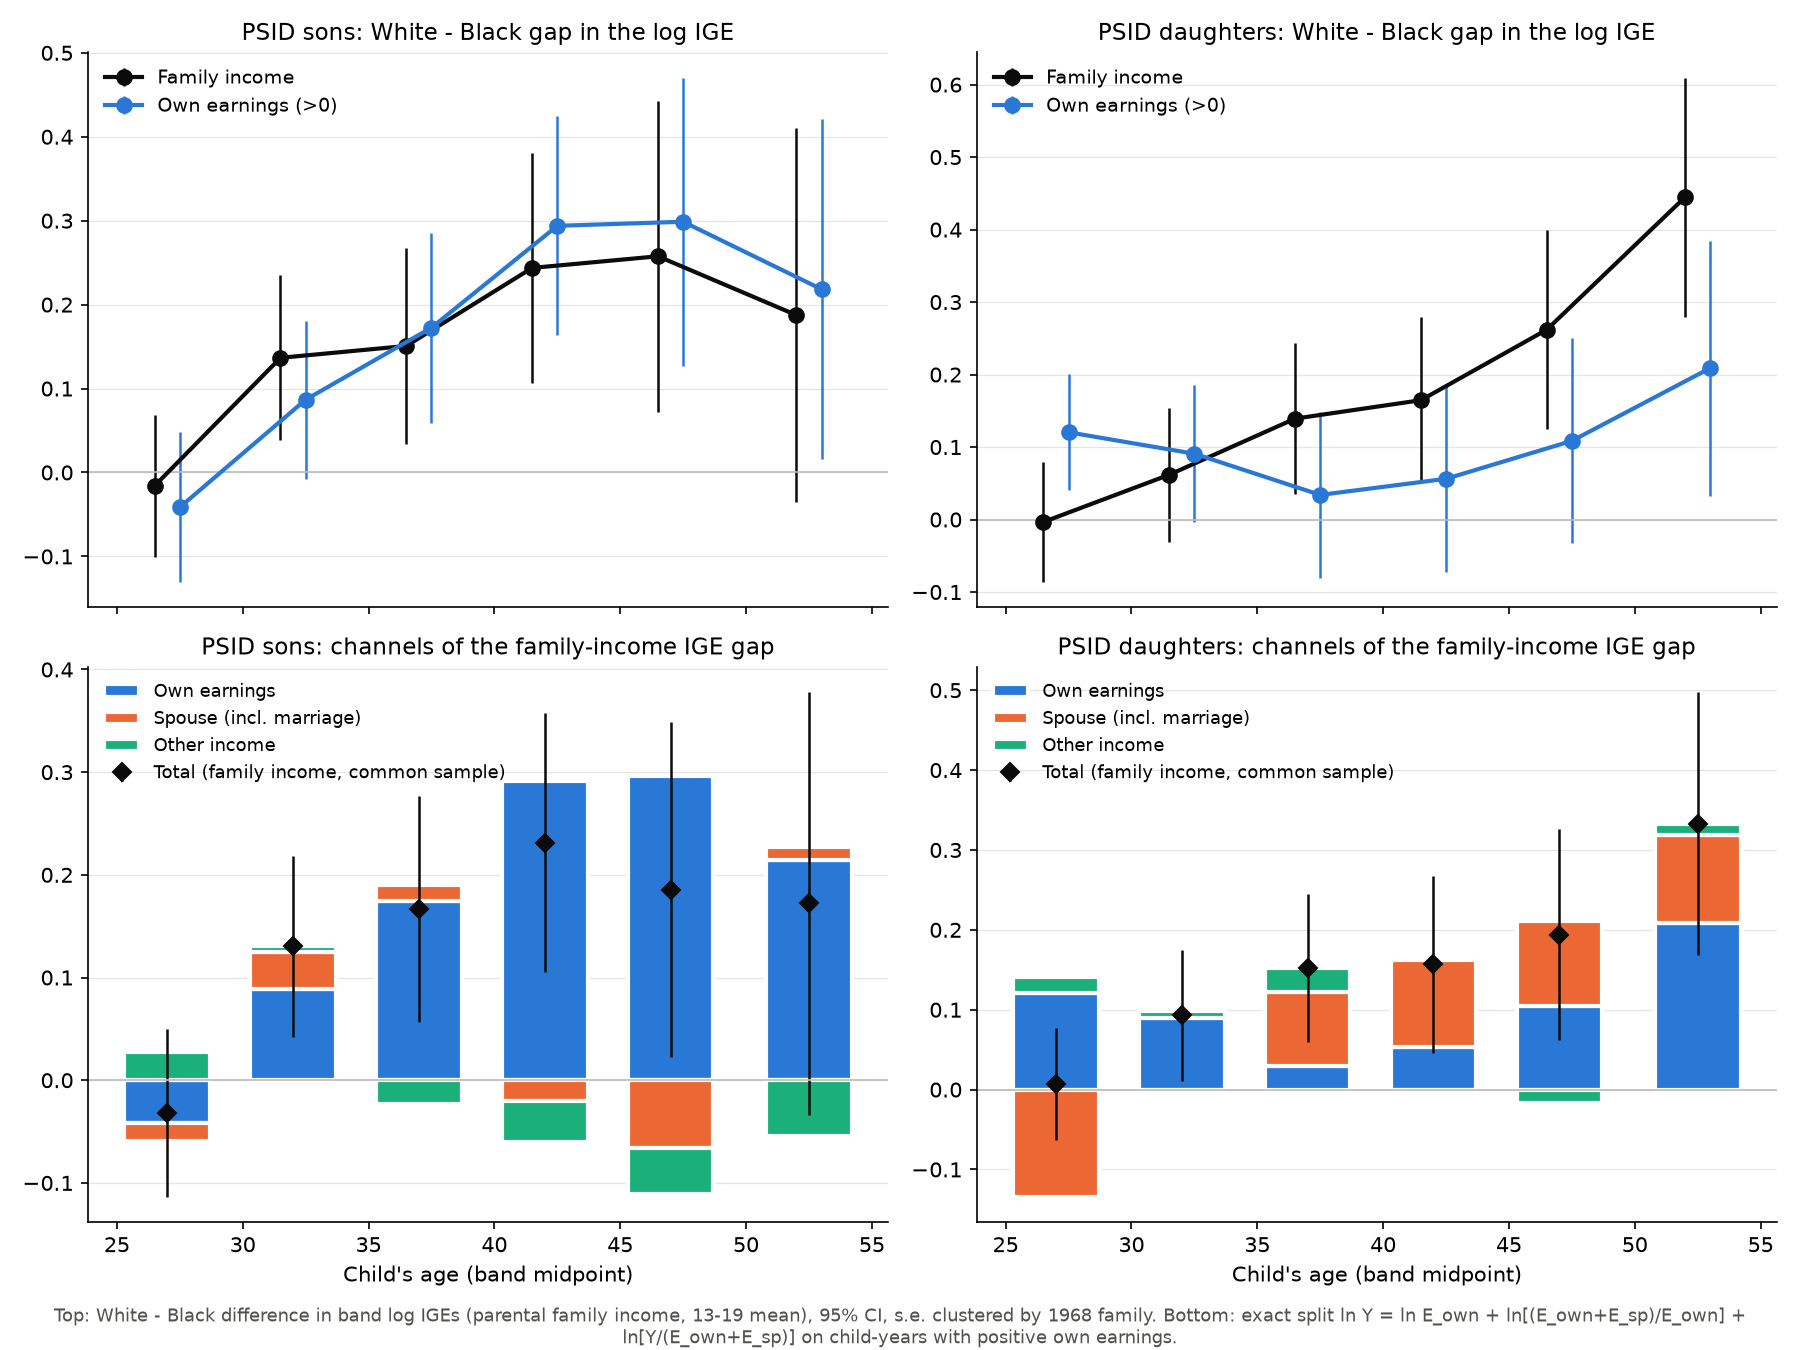

The data file committed next to this chart (first rows):
data, part, sex, outcome, measure, band, group, stat, est, se, p, n, children, clusters, note
PSID, 1 grid log, Sons, lfam, lyp, 40, Black, IGE, 0.2683, 0.04737, 1.4906969436623285e-08, 17710, 1995, 656.0, 
PSID, 1 grid log, Sons, lfam, lyp, 40, White, IGE, 0.4727, 0.03823, 0.0, 31182, 2758, 1117, 
PSID, 1 grid log, Sons, lfam, lyp, 40, Pooled (weighted), IGE, 0.4983, 0.03253, 0.0, 49652, 4849, 1804, 
PSID, 1 grid log, Sons, lfam, lyp, 40, White - Black, IGE, 0.2045, 0.06088, 0.0007838, , , , 
PSID, 1 grid log, Sons, learn, lyp, 40, Black, IGE, 0.2203, 0.0418, 1.3627396167059658e-07, 15738, 1939, 650.0, 
PSID, 1 grid log, Sons, learn, lyp, 40, White, IGE, 0.4642, 0.03833, 0.0, 29487, 2727, 1111, 
PSID, 1 grid log, Sons, learn, lyp, 40, Pooled (weighted), IGE, 0.4685, 0.03308, 0.0, 45956, 4762, 1793, 
PSID, 1 grid log, Sons, learn, lyp, 40, White - Black, IGE, 0.2439, 0.05676, 1.7296518308063114e-05, , , , 
PSID, 1 grid log, Sons, lsp, lyp, 40, Black, IGE, 0.1465, 0.04724, 0.001932, 7056, 1178, 525.0, 
PSID, 1 grid log, Sons, lsp, lyp, 40, White, IGE, 0.2574, 0.05189, 7.013854605997238e-07, 17459, 2163, 1006, 
PSID, 1 grid log, Sons, lsp, lyp, 40, Pooled (weighted), IGE, 0.1988, 0.04446, 7.806525750053694e-06, 24848, 3409, 1561, 
PSID, 1 grid log, Sons, lsp, lyp, 40, White - Black, IGE, 0.1109, 0.07007, 0.1133, , , , 
PSID, 1 grid log, Sons, lcpl, lyp, 40, Black, IGE, 0.2413, 0.04615, 1.7139403118981988e-07, 16268, 1953, 652.0, 
PSID, 1 grid log, Sons, lcpl, lyp, 40, White, IGE, 0.4851, 0.03834, 0.0, 30179, 2733, 1111, 
PSID, 1 grid log, Sons, lcpl, lyp, 40, Pooled (weighted), IGE, 0.4954, 0.0339, 0.0, 47187, 4782, 1794, 
PSID, 1 grid log, Sons, lcpl, lyp, 40, White - Black, IGE, 0.2438, 0.06, 4.842745097821677e-05, , , , 
PSID, 1 grid log, Sons, emp, lyp, 40, Black, IGE, 0.03721, 0.015, 0.01311, 18386, 2019, 656.0, 
PSID, 1 grid log, Sons, emp, lyp, 40, White, IGE, 0.0366, 0.0107, 0.0006224, 31413, 2763, 1118, 
PSID, 1 grid log, Sons, emp, lyp, 40, Pooled (weighted), IGE, 0.04338, 0.007827, 2.982719560229441e-08, 50576, 4878, 1804, 
PSID, 1 grid log, Sons, emp, lyp, 40, White - Black, IGE, -0.0006129, 0.01842, 0.9735, , , , 
PSID, 1 grid log, Sons, partnered, lyp, 40, Black, IGE, 0.01322, 0.02196, 0.5471, 18386, 2019, 656.0, 
PSID, 1 grid log, Sons, partnered, lyp, 40, White, IGE, 0.06364, 0.01942, 0.001047, 31413, 2763, 1118, 
PSID, 1 grid log, Sons, partnered, lyp, 40, Pooled (weighted), IGE, 0.1097, 0.01698, 1.0569967123785773e-10, 50576, 4878, 1804, 
PSID, 1 grid log, Sons, partnered, lyp, 40, White - Black, IGE, 0.05041, 0.02931, 0.0854, , , , 
PSID, 1 grid log, Sons, lfam - learn, lyp, 40, Black, IGE diff, 0.04799, 0.02418, 0.04716, , , , 
PSID, 1 grid log, Sons, lfam - learn, lyp, 40, White, IGE diff, 0.008554, 0.02517, 0.734, , , , 
PSID, 1 grid log, Sons, lfam - learn, lyp, 40, Pooled (weighted), IGE diff, 0.02975, 0.02002, 0.1371, , , , 
PSID, 1 grid log, Sons, lfam - learn, lyp, 40, White - Black, IGE diff, -0.03944, 0.03489, 0.2584, , , , 
PSID, 1 grid log, Sons, lfam - lsp, lyp, 40, Black, IGE diff, 0.1218, 0.04928, 0.01344, , , , 
PSID, 1 grid log, Sons, lfam - lsp, lyp, 40, White, IGE diff, 0.2153, 0.05045, 1.9692954808414598e-05, , , , 
PSID, 1 grid log, Sons, lfam - lsp, lyp, 40, Pooled (weighted), IGE diff, 0.2995, 0.04104, 2.8954616482224083e-13, , , , 
PSID, 1 grid log, Sons, lfam - lsp, lyp, 40, White - Black, IGE diff, 0.09352, 0.07052, 0.1848, , , , 
PSID, 1 grid log, Sons, lfam - lcpl, lyp, 40, Black, IGE diff, 0.02698, 0.01882, 0.1517, , , , 
PSID, 1 grid log, Sons, lfam - lcpl, lyp, 40, White, IGE diff, -0.01234, 0.01603, 0.4414, , , , 
PSID, 1 grid log, Sons, lfam - lcpl, lyp, 40, Pooled (weighted), IGE diff, 0.002916, 0.01393, 0.8342, , , , 
PSID, 1 grid log, Sons, lfam - lcpl, lyp, 40, White - Black, IGE diff, -0.03932, 0.02472, 0.1117, , , , 
PSID, 1 grid log, Sons, lfam, lyp_fp, 40, Black, IGE, 0.3754, 0.08308, 6.230471593093867e-06, 8838, 890.0, 401.0, 
PSID, 1 grid log, Sons, lfam, lyp_fp, 40, White, IGE, 0.5116, 0.0458, 0.0, 26647, 2269, 990.0, 
PSID, 1 grid log, Sons, lfam, lyp_fp, 40, Pooled (weighted), IGE, 0.5541, 0.04223, 0.0, 36118, 3235, 1422, 
PSID, 1 grid log, Sons, lfam, lyp_fp, 40, White - Black, IGE, 0.1362, 0.09487, 0.151, , , , 
PSID, 1 grid log, Sons, learn, lyp_fp, 40, Black, IGE, 0.2912, 0.06912, 2.5156186447716777e-05, 7933, 872.0, 398.0, 
PSID, 1 grid log, Sons, learn, lyp_fp, 40, White, IGE, 0.5065, 0.04574, 0.0, 25225, 2244, 983.0, 
PSID, 1 grid log, Sons, learn, lyp_fp, 40, Pooled (weighted), IGE, 0.5226, 0.04156, 0.0, 33769, 3192, 1413, 
PSID, 1 grid log, Sons, learn, lyp_fp, 40, White - Black, IGE, 0.2152, 0.08289, 0.009415, , , , 
PSID, 1 grid log, Sons, lsp, lyp_fp, 40, Black, IGE, 0.319, 0.08593, 0.0002053, 3897, 576.0, 316.0, 
PSID, 1 grid log, Sons, lsp, lyp_fp, 40, White, IGE, 0.3295, 0.05683, 6.6683332189398925e-09, 15240, 1812, 890.0, 
PSID, 1 grid log, Sons, lsp, lyp_fp, 40, Pooled (weighted), IGE, 0.3176, 0.05513, 8.41654834715655e-09, 19418, 2442, 1236, 
PSID, 1 grid log, Sons, lsp, lyp_fp, 40, White - Black, IGE, 0.01055, 0.103, 0.9184, , , , 
PSID, 1 grid log, Sons, lcpl, lyp_fp, 40, Black, IGE, 0.3386, 0.07909, 1.8608489644078574e-05, 8207, 877.0, 399.0, 
PSID, 1 grid log, Sons, lcpl, lyp_fp, 40, White, IGE, 0.5268, 0.04436, 0.0, 25824, 2250, 984.0, 
PSID, 1 grid log, Sons, lcpl, lyp_fp, 40, Pooled (weighted), IGE, 0.5461, 0.04075, 0.0, 34647, 3203, 1414, 
PSID, 1 grid log, Sons, lcpl, lyp_fp, 40, White - Black, IGE, 0.1882, 0.09069, 0.038, , , , 
PSID, 1 grid log, Sons, emp, lyp_fp, 40, Black, IGE, 0.04383, 0.02803, 0.1179, 9069, 896.0, 402.0, 
PSID, 1 grid log, Sons, emp, lyp_fp, 40, White, IGE, 0.03477, 0.01115, 0.001827, 26839, 2272, 991.0, 
PSID, 1 grid log, Sons, emp, lyp_fp, 40, Pooled (weighted), IGE, 0.04201, 0.01023, 4.05713673254926e-05, 36556, 3244, 1423, 
PSID, 1 grid log, Sons, emp, lyp_fp, 40, White - Black, IGE, -0.009062, 0.03017, 0.7639, , , , 
PSID, 1 grid log, Sons, partnered, lyp_fp, 40, Black, IGE, -0.01846, 0.03716, 0.6193, 9069, 896.0, 402.0, 
PSID, 1 grid log, Sons, partnered, lyp_fp, 40, White, IGE, 0.04364, 0.02181, 0.04537, 26839, 2272, 991.0, 
PSID, 1 grid log, Sons, partnered, lyp_fp, 40, Pooled (weighted), IGE, 0.07189, 0.02025, 0.0003852, 36556, 3244, 1423, 
PSID, 1 grid log, Sons, partnered, lyp_fp, 40, White - Black, IGE, 0.0621, 0.04309, 0.1495, , , , 
... 5,908 more rows
